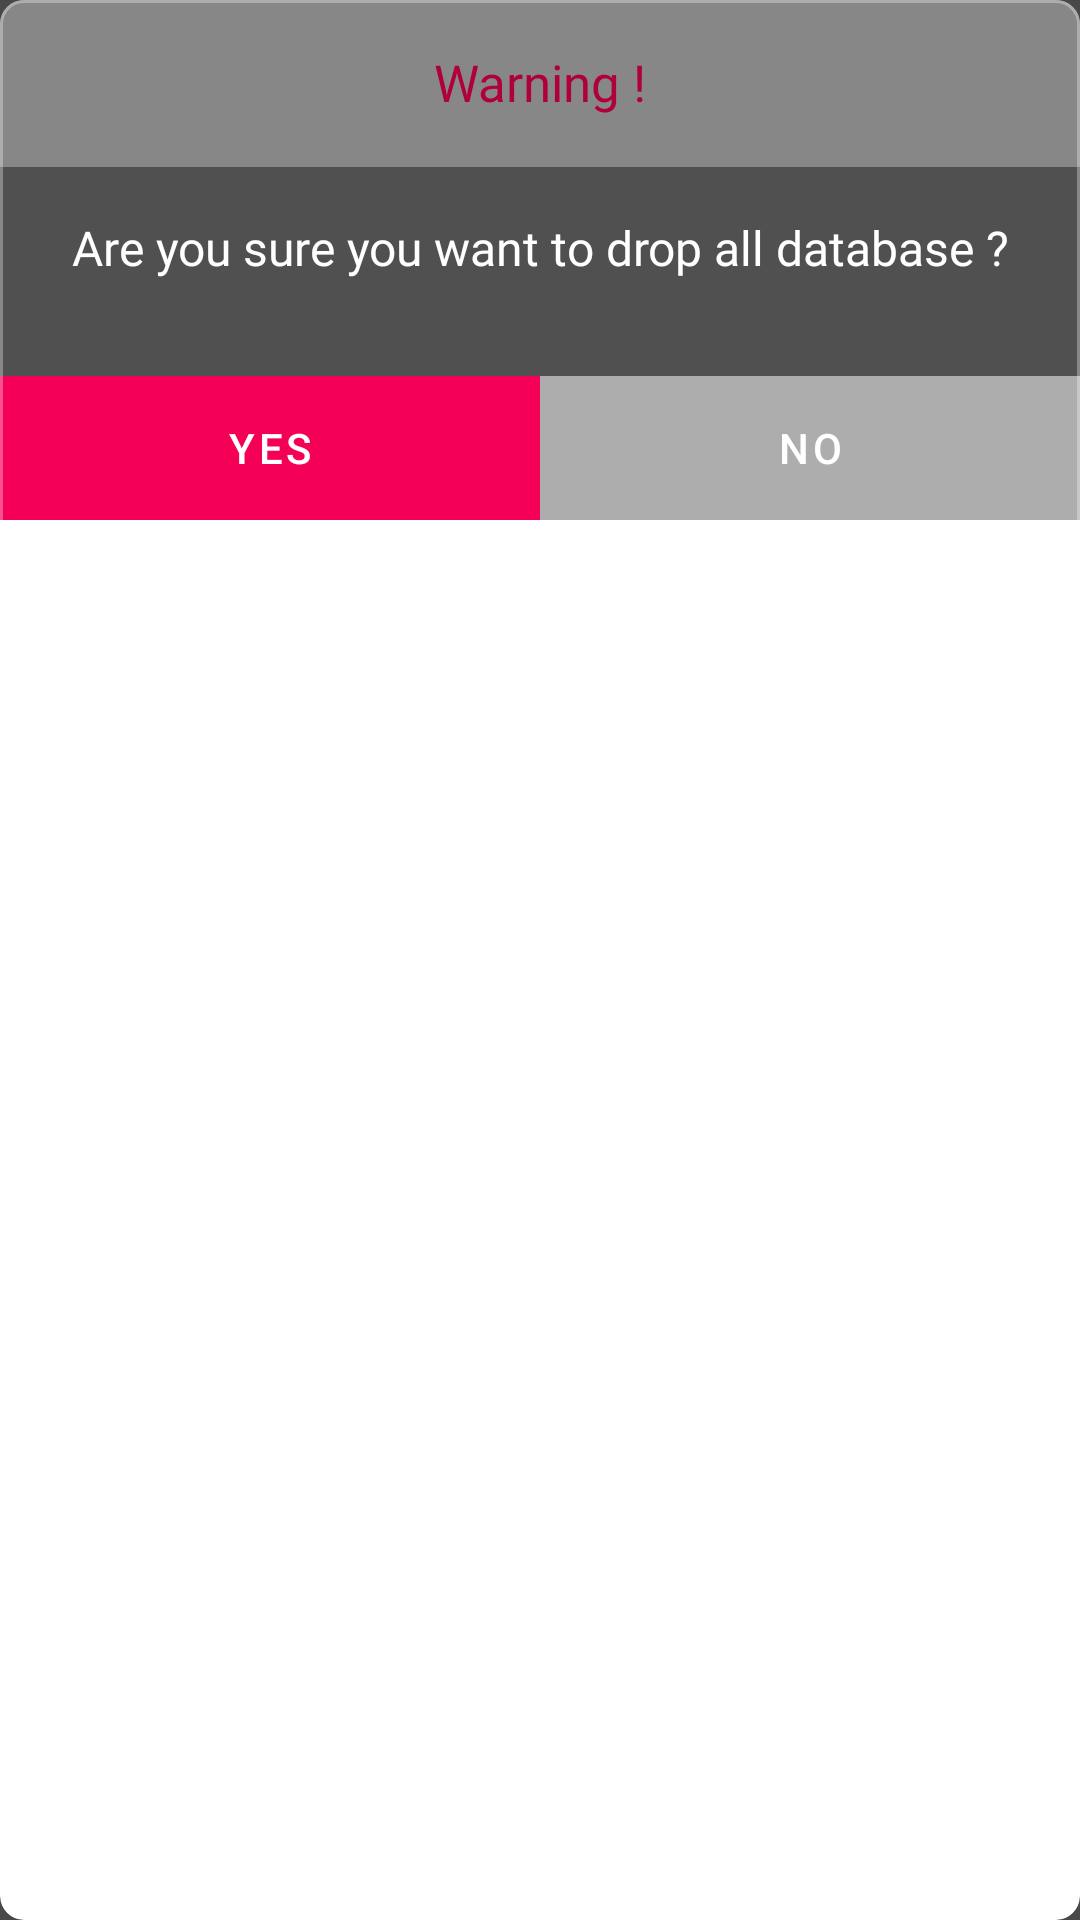

Reconstruct the res/layout file that produces this screen, plus the resources it refers to.
<!-- AndroidManifest.xml: application theme AppTheme -->
<!-- res/layout/dialog_reset_progress.xml -->
<?xml version="1.0" encoding="utf-8"?>
<com.google.android.material.card.MaterialCardView xmlns:android="http://schemas.android.com/apk/res/android"
    xmlns:app="http://schemas.android.com/apk/res-auto"
    android:layout_width="match_parent"
    android:layout_height="wrap_content"
    android:measureAllChildren="true"
    app:cardBackgroundColor="@null"
    app:strokeWidth="1dp"
    app:strokeColor="@color/whiteTrans"
    app:cardCornerRadius="8dp"
    app:cardElevation="0dp">

    <LinearLayout
        android:layout_width="match_parent"
        android:layout_height="wrap_content"
        android:background="@color/appToolbarBackground"
        android:orientation="vertical">

        <TextView
            android:id="@+id/txtWarning"
            android:layout_width="match_parent"
            android:layout_height="wrap_content"
            android:layout_gravity="center"
            android:padding="16dp"
            android:background="@color/whiteTrans"
            android:text="@string/warning"
            android:textAlignment="center"
            android:textSize="17sp"
            android:fontFamily="@font/opensans_semi_bold"
            android:textColor="@color/catArtDarkColor"
            />


        <View
            android:layout_width="match_parent"
            android:layout_height="1dp"
            android:background="@color/whiteTrans" />

        <TextView
            android:id="@+id/txtDropDb"
            android:layout_width="match_parent"
            android:layout_height="wrap_content"
            android:padding="16dp"
            android:text="@string/drop_database"
            android:textAlignment="center"
            android:fontFamily="@font/opensans_regular"
            android:textColor="@color/white"
            android:textSize="16sp"/>


        <LinearLayout
            android:layout_width="match_parent"
            android:layout_height="0dp"
            android:layout_marginTop="16dp"
            android:orientation="horizontal"
            android:layout_weight="2">

            <com.google.android.material.button.MaterialButton
                android:id="@+id/btnYes"
                style="@style/Widget.MaterialComponents.Button.UnelevatedButton"
                android:layout_width="0dp"
                android:layout_height="wrap_content"
                android:layout_weight="1"
                android:text="@string/yes"
                app:cornerRadius="0dp"
                android:insetLeft="0dp"
                android:insetRight="0dp"
                android:insetTop="0dp"
                android:insetBottom="0dp"
                />
            <com.google.android.material.button.MaterialButton
                android:id="@+id/btnNo"
                style="@style/Widget.MaterialComponents.Button.UnelevatedButton"
                android:layout_width="0dp"
                android:layout_height="wrap_content"
                android:layout_weight="1"
                android:backgroundTint="@color/whiteTrans"
                android:text="@string/no"
                app:cornerRadius="0dp"
                android:insetLeft="0dp"
                android:insetRight="0dp"
                android:insetTop="0dp"
                android:insetBottom="0dp"
                />


        </LinearLayout>

    </LinearLayout>

</com.google.android.material.card.MaterialCardView>
<!-- resources referenced by this layout -->
<resources>
  <color name="appToolbarBackground">#505050</color>
  <color name="catArtDarkColor">#b0003a</color>
  <color name="white">#ffffff</color>
  <color name="whiteTrans">#50ffffff</color>
  <string name="drop_database">Are you sure you want to drop all database ?</string>
  <string name="no">No</string>
  <string name="warning">Warning !</string>
  <string name="yes">Yes</string>
  <style name="AppTheme" parent="Theme.MaterialComponents.Light.NoActionBar">
          
          <item name="colorPrimary">@color/colorPrimary</item>
          <item name="colorPrimaryDark">@color/appToolbarBackground</item>
          <item name="android:statusBarColor">@color/appToolbarBackground</item>
          <item name="android:windowBackground">@color/appBackground</item>
  
          <item name="font">@font/opensans_semi_bold</item>
  
          <item name="android:navigationBarColor">@color/appToolbarBackground</item>
          <item name="colorAccent">@color/colorAccent</item>
          <item name="android:textColorPrimary">@android:color/white</item>
      </style>
  <color name="colorPrimary">#f50057</color>
  <color name="appBackground">#484848</color>
  <color name="colorAccent">#d5d5d5</color>
</resources>
